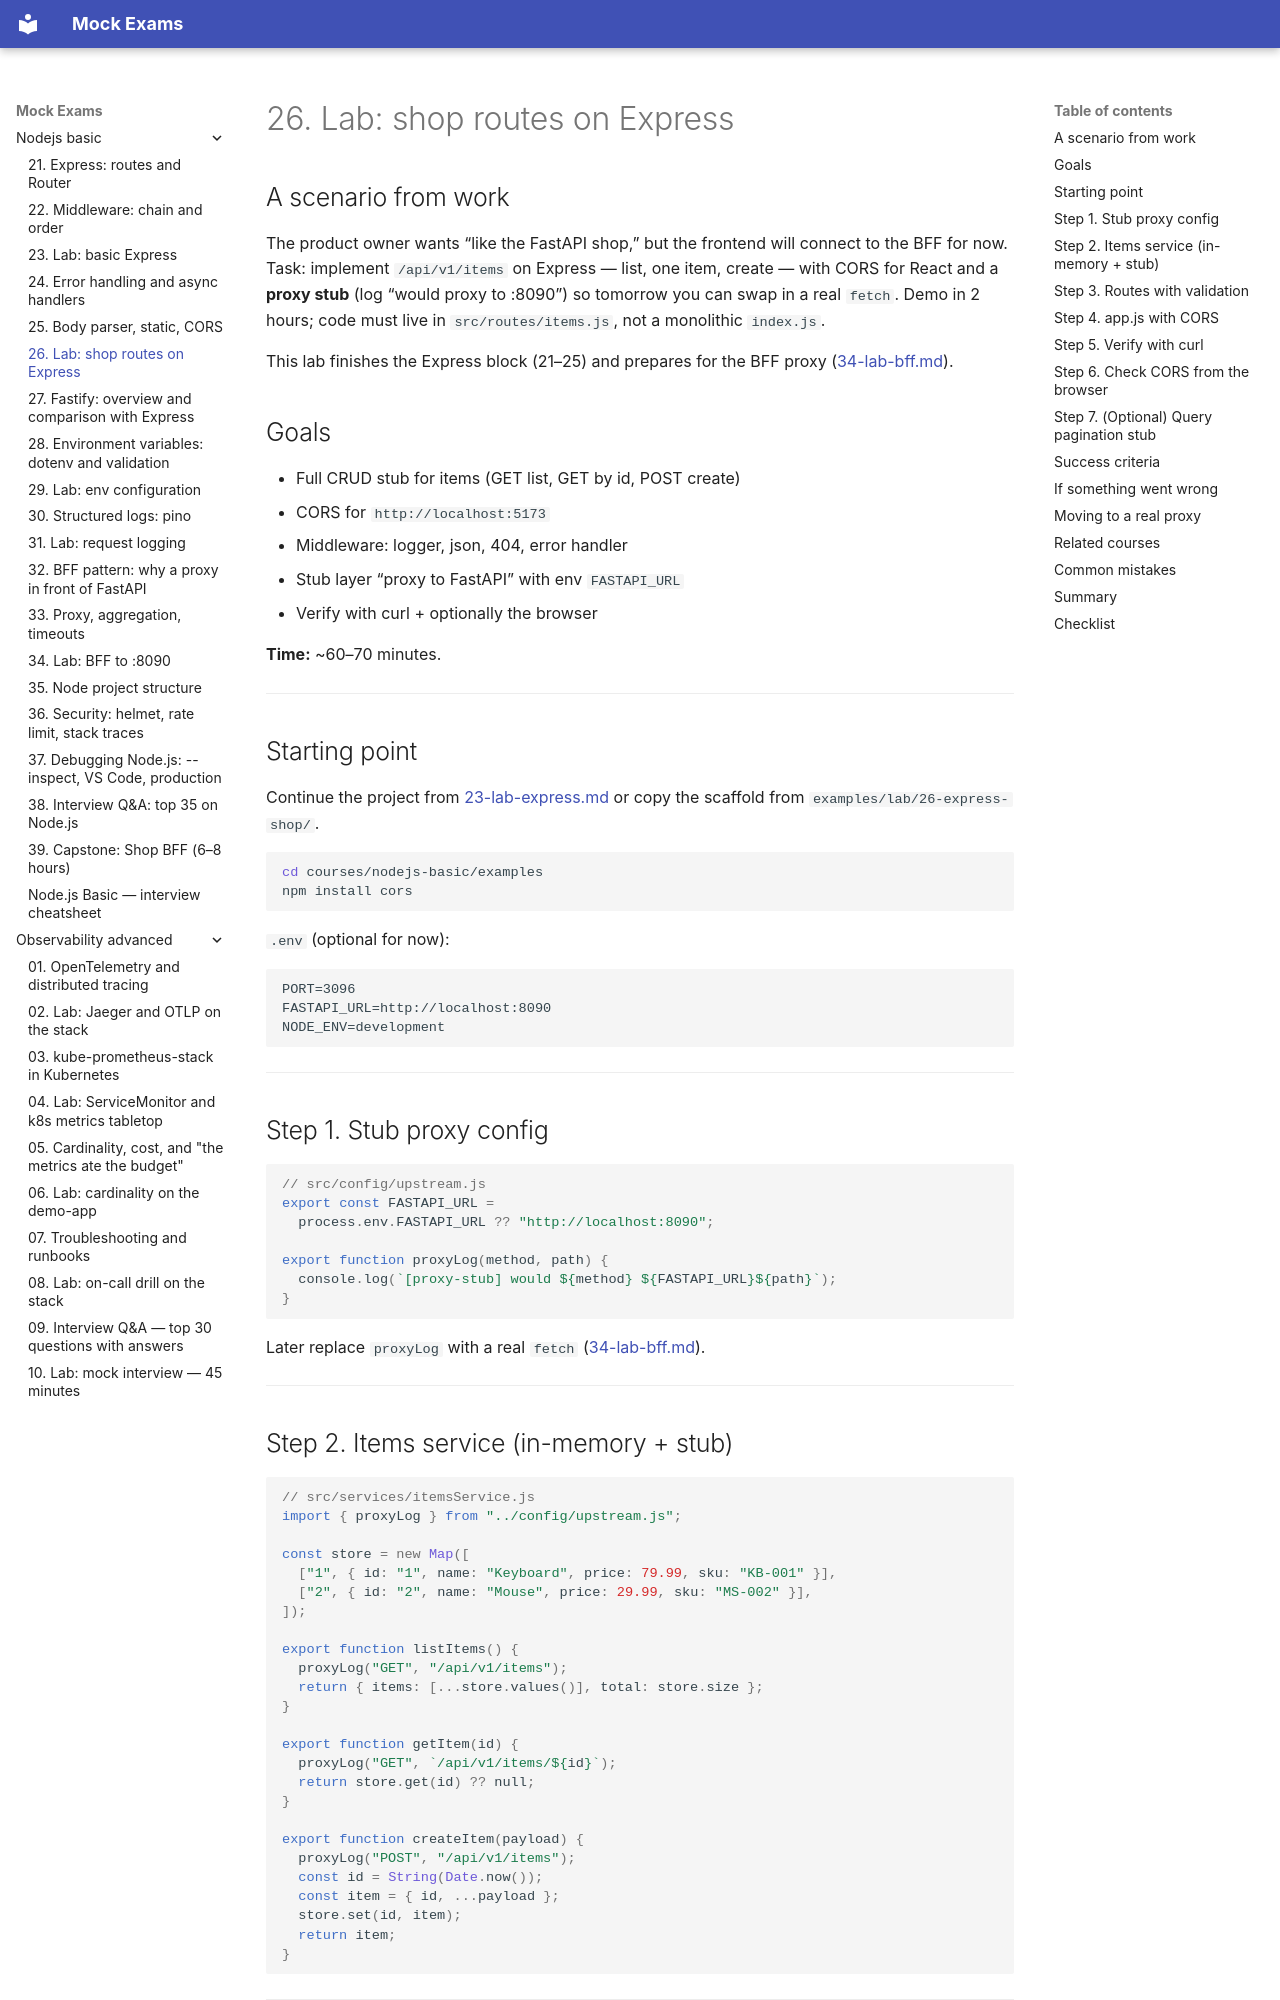

repository: FedorArbuzov/mock-exams · page: nodejs-basic/26-lab-express-shop/index.html · generator: mkdocs

# 26. Lab: shop routes on Express

## A scenario from work

The product owner wants “like the FastAPI shop,” but the frontend will connect to the BFF for now. Task: implement `/api/v1/items` on Express — list, one item, create — with CORS for React and a **proxy stub** (log “would proxy to :8090”) so tomorrow you can swap in a real `fetch`. Demo in 2 hours; code must live in `src/routes/items.js`, not a monolithic `index.js`.

This lab finishes the Express block (21–25) and prepares for the BFF proxy ([34-lab-bff.md](34-lab-bff.md)).

## Goals

- Full CRUD stub for items (GET list, GET by id, POST create)
- CORS for `http://localhost:5173`
- Middleware: logger, json, 404, error handler
- Stub layer “proxy to FastAPI” with env `FASTAPI_URL`
- Verify with curl + optionally the browser

**Time:** ~60–70 minutes.

---

## Starting point

Continue the project from [23-lab-express.md](23-lab-express.md) or copy the scaffold from `examples/lab/26-express-shop/`.

```bash
cd courses/nodejs-basic/examples
npm install cors
```

`.env` (optional for now):

```env
PORT=3096
FASTAPI_URL=http://localhost:8090
NODE_ENV=development
```

---

## Step 1. Stub proxy config

```javascript
// src/config/upstream.js
export const FASTAPI_URL =
  process.env.FASTAPI_URL ?? "http://localhost:8090";

export function proxyLog(method, path) {
  console.log(`[proxy-stub] would ${method} ${FASTAPI_URL}${path}`);
}
```

Later replace `proxyLog` with a real `fetch` ([34-lab-bff.md](34-lab-bff.md)).

---

## Step 2. Items service (in-memory + stub)

```javascript
// src/services/itemsService.js
import { proxyLog } from "../config/upstream.js";

const store = new Map([
  ["1", { id: "1", name: "Keyboard", price: 79.99, sku: "KB-001" }],
  ["2", { id: "2", name: "Mouse", price: 29.99, sku: "MS-002" }],
]);

export function listItems() {
  proxyLog("GET", "/api/v1/items");
  return { items: [...store.values()], total: store.size };
}

export function getItem(id) {
  proxyLog("GET", `/api/v1/items/${id}`);
  return store.get(id) ?? null;
}

export function createItem(payload) {
  proxyLog("POST", "/api/v1/items");
  const id = String(Date.now());
  const item = { id, ...payload };
  store.set(id, item);
  return item;
}
```

---
